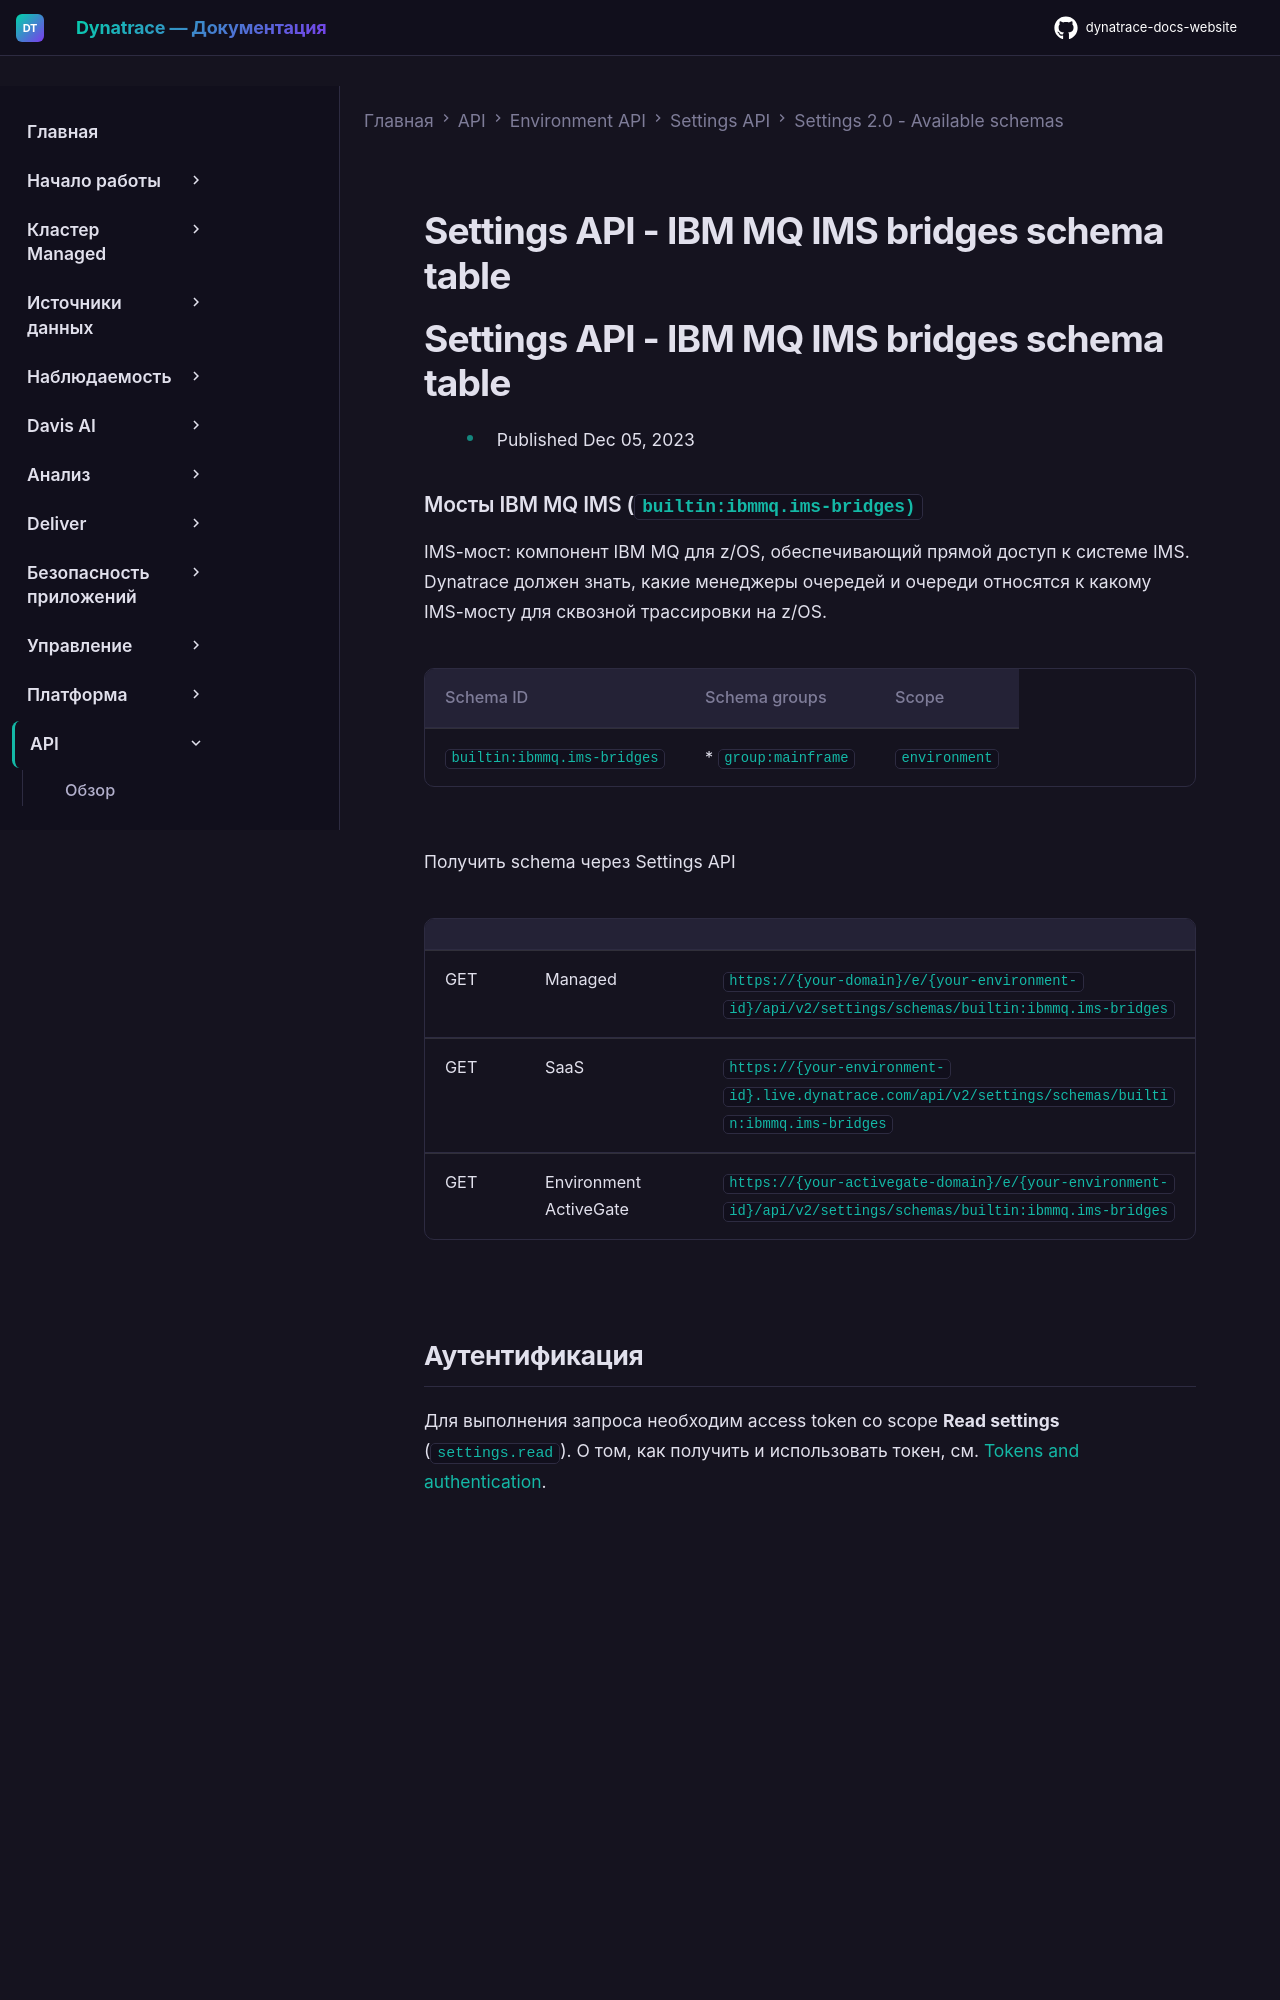

repository: Yerkebulan-Ardabayev/dynatrace-docs-website · page: managed-ru/dynatrace-api/environment-api/settings/schemas/builtin-ibmmq-ims-bridges/index.html · generator: mkdocs

---
title: Settings API - IBM MQ IMS bridges schema table
source: https://docs.dynatrace.com/managed/dynatrace-api/environment-api/settings/schemas/builtin-ibmmq-ims-bridges
scraped: 2026-05-12T11:42:58.860388
---

# Settings API - IBM MQ IMS bridges schema table

# Settings API - IBM MQ IMS bridges schema table

* Published Dec 05, 2023

### Мосты IBM MQ IMS (`builtin:ibmmq.ims-bridges)`

IMS-мост: компонент IBM MQ для z/OS, обеспечивающий прямой доступ к системе IMS. Dynatrace должен знать, какие менеджеры очередей и очереди относятся к какому IMS-мосту для сквозной трассировки на z/OS.

| Schema ID | Schema groups | Scope |
| --- | --- | --- |
| `builtin:ibmmq.ims-bridges` | * `group:mainframe` | `environment` |

Получить schema через Settings API

|  |  |  |
| --- | --- | --- |
| GET | Managed | `https://{your-domain}/e/{your-environment-id}/api/v2/settings/schemas/builtin:ibmmq.ims-bridges` |
| GET | SaaS | `https://{your-environment-id}.live.dynatrace.com/api/v2/settings/schemas/builtin:ibmmq.ims-bridges` |
| GET | Environment ActiveGate | `https://{your-activegate-domain}/e/{your-environment-id}/api/v2/settings/schemas/builtin:ibmmq.ims-bridges` |

## Аутентификация

Для выполнения запроса необходим access token со scope **Read settings** (`settings.read`). О том, как получить и использовать токен, см. [Tokens and authentication](/managed/discover-dynatrace/references/dynatrace-api/basics/dynatrace-api-authentication).
